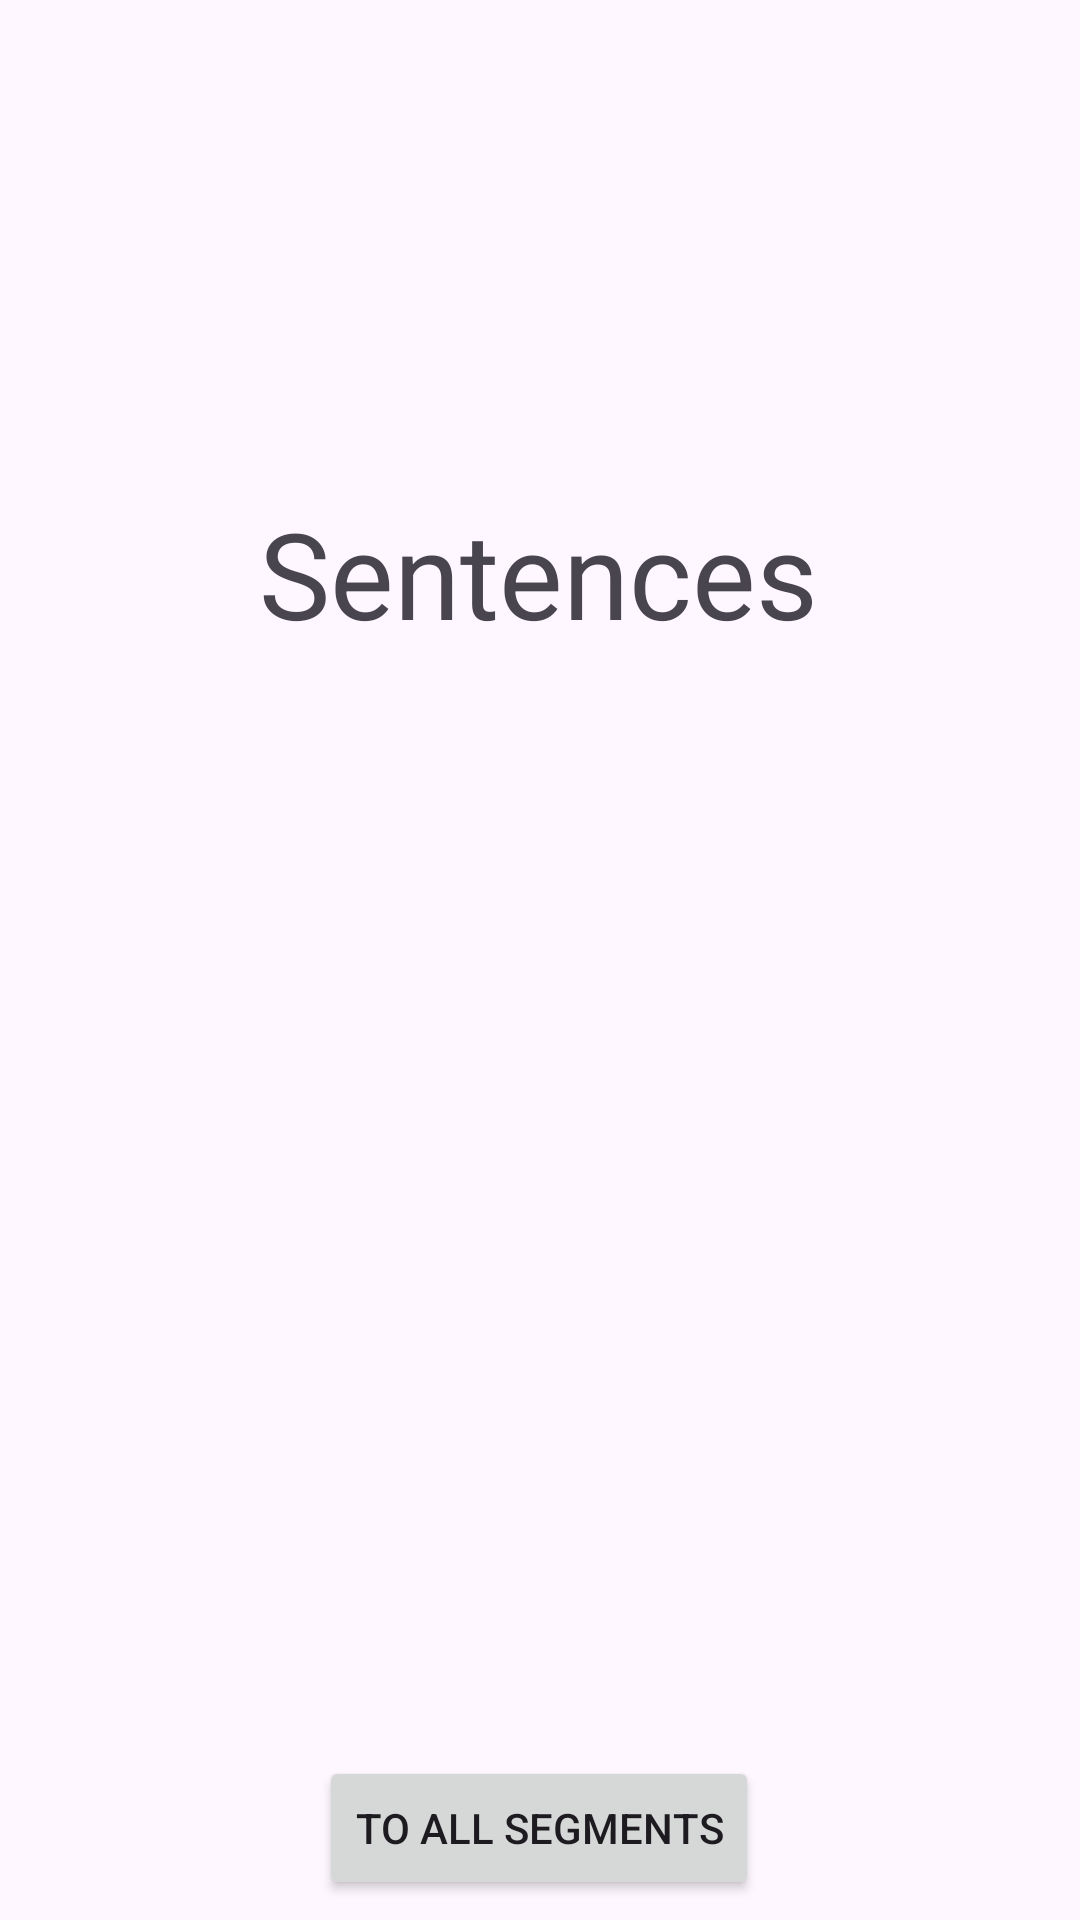

The Android layout XML behind this screen, and the referenced resources:
<!-- AndroidManifest.xml: application theme Theme.EnJpQuizApp -->
<!-- res/layout/activity_sentence.xml -->
<?xml version="1.0" encoding="utf-8"?>
<androidx.constraintlayout.widget.ConstraintLayout xmlns:android="http://schemas.android.com/apk/res/android"
    xmlns:app="http://schemas.android.com/apk/res-auto"
    xmlns:tools="http://schemas.android.com/tools"
    android:layout_width="match_parent"
    android:layout_height="match_parent"
    tools:context=".SentenceActivity">


    <TextView
        android:id="@+id/textTitle"
        android:layout_width="0dp"
        android:layout_height="wrap_content"
        android:fontFamily="sans-serif-black"
        android:gravity="center"
        android:text=""
        android:textAllCaps="false"
        android:textSize="50sp"
        android:textStyle="bold"
        app:layout_constraintBottom_toBottomOf="parent"
        app:layout_constraintEnd_toEndOf="parent"
        app:layout_constraintHorizontal_bias="0.0"
        app:layout_constraintStart_toStartOf="parent"
        app:layout_constraintTop_toTopOf="parent"
        app:layout_constraintVertical_bias="0.0" />


    <TextView
        android:id="@+id/textView2"
        android:layout_width="wrap_content"
        android:layout_height="wrap_content"
        android:text="@string/sentences"
        android:textSize="40sp"
        app:layout_constraintBottom_toBottomOf="parent"
        app:layout_constraintEnd_toEndOf="parent"
        app:layout_constraintHorizontal_bias="0.497"
        app:layout_constraintStart_toStartOf="parent"
        app:layout_constraintTop_toTopOf="parent"
        app:layout_constraintVertical_bias="0.28" />

    <Button
        android:id="@+id/btnSegment"
        android:layout_width="wrap_content"
        android:layout_height="wrap_content"
        android:text="@string/to_all_segments"
        app:layout_constraintBottom_toBottomOf="parent"
        app:layout_constraintEnd_toEndOf="parent"
        app:layout_constraintHorizontal_bias="0.498"
        app:layout_constraintStart_toStartOf="parent"
        app:layout_constraintTop_toTopOf="parent"
        app:layout_constraintVertical_bias="0.989" />

    <androidx.recyclerview.widget.RecyclerView
        android:id="@+id/recyclerView"
        android:layout_width="342dp"
        android:layout_height="354dp"
        app:layout_constraintBottom_toTopOf="@+id/btnSegment"
        app:layout_constraintEnd_toEndOf="parent"
        app:layout_constraintStart_toStartOf="parent"
        app:layout_constraintTop_toBottomOf="@+id/textView2" />



</androidx.constraintlayout.widget.ConstraintLayout>
<!-- resources referenced by this layout -->
<resources>
  <string name="sentences">Sentences</string>
  <string name="to_all_segments">To All Segments</string>
  <style name="Theme.EnJpQuizApp" parent="Base.Theme.EnJpQuizApp" />
  <style name="Base.Theme.EnJpQuizApp" parent="Theme.Material3.DayNight.NoActionBar">
          
          
      </style>
</resources>
